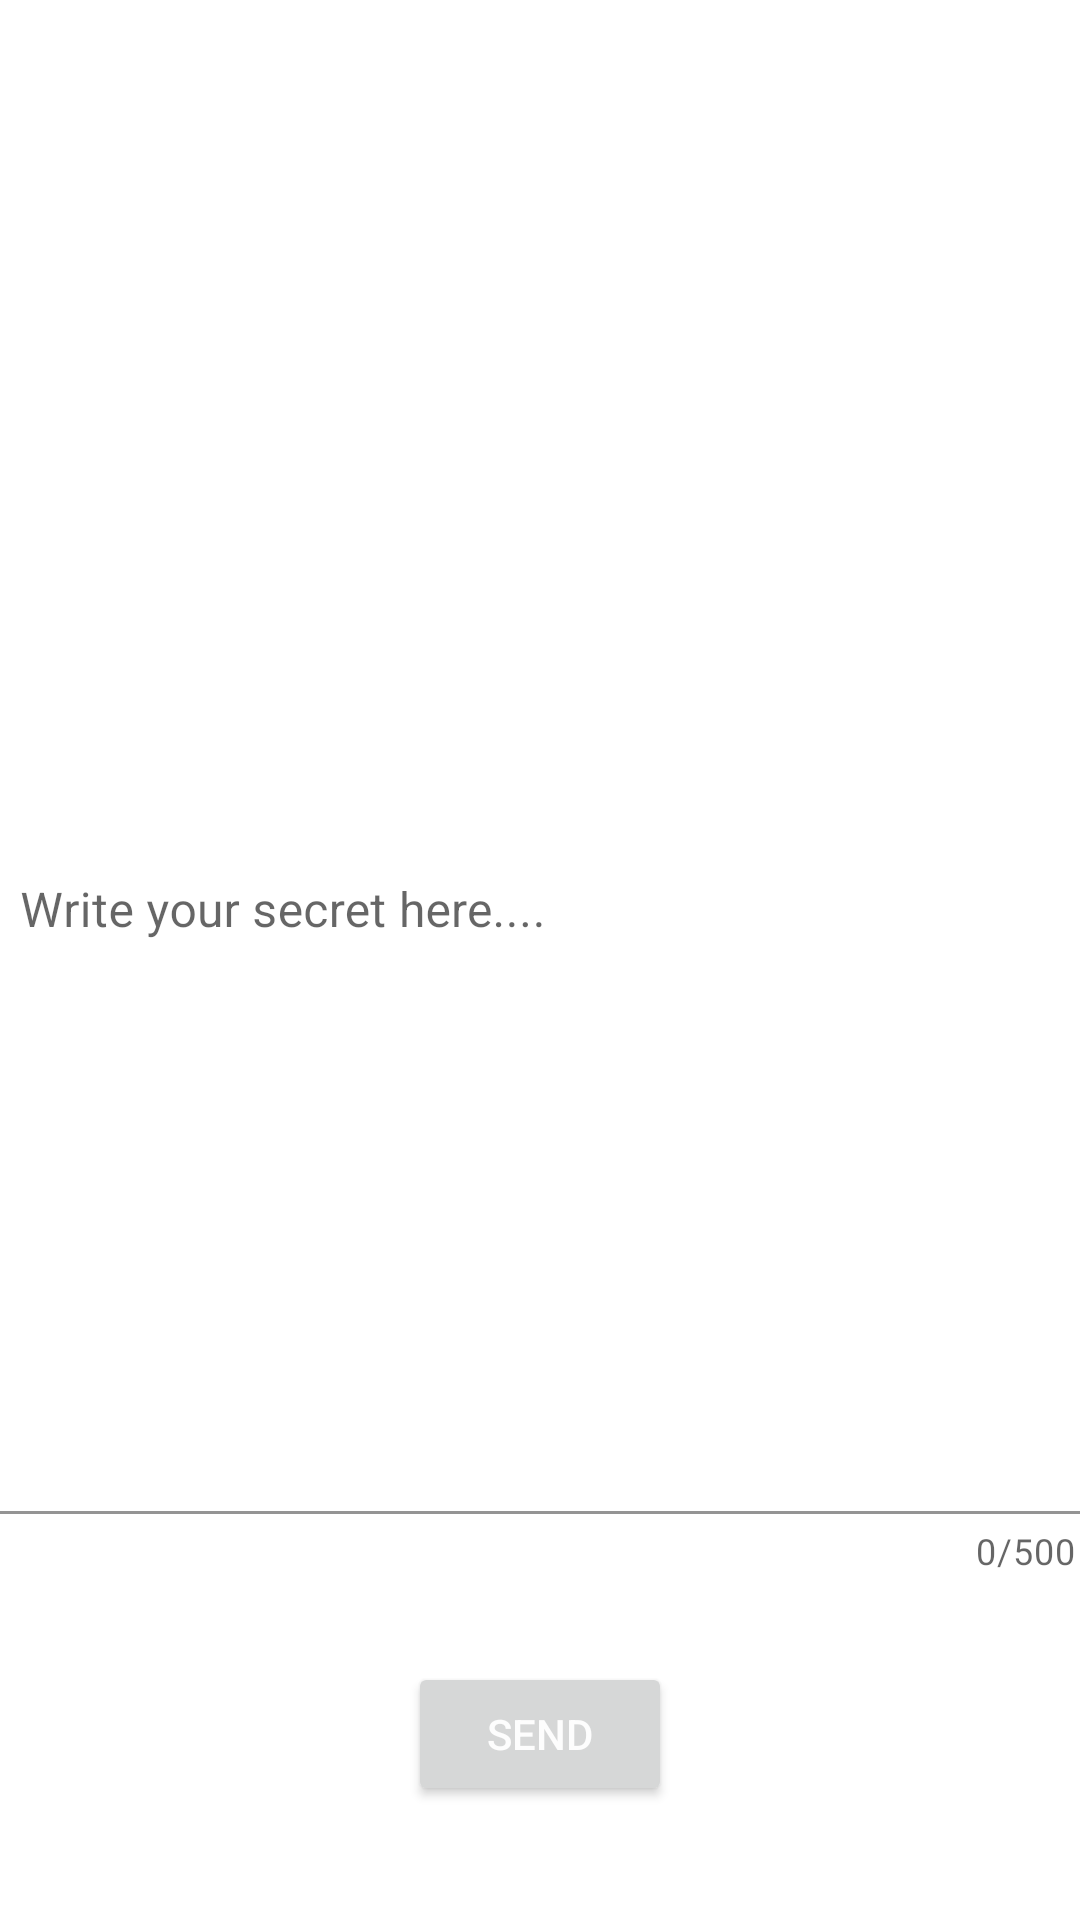

Layout XML and referenced resources for this Android screen:
<!-- AndroidManifest.xml: application theme Theme.OutOfMyChest -->
<!-- res/layout/activity_send_message.xml -->
<?xml version="1.0" encoding="utf-8"?>
<androidx.constraintlayout.widget.ConstraintLayout xmlns:android="http://schemas.android.com/apk/res/android"
    xmlns:app="http://schemas.android.com/apk/res-auto"
    xmlns:tools="http://schemas.android.com/tools"
    android:layout_width="match_parent"
    android:layout_height="match_parent"
    tools:context=".sendMessage">

    <com.google.android.material.textfield.TextInputLayout
        android:id="@+id/textInputLayoutMsg"
        android:layout_width="384dp"
        android:layout_height="435dp"
        app:counterEnabled="true"
        app:counterMaxLength="500"
        app:layout_constraintBottom_toBottomOf="parent"
        app:layout_constraintEnd_toEndOf="parent"
        app:layout_constraintHorizontal_bias="0.407"
        app:layout_constraintStart_toStartOf="parent"
        app:layout_constraintTop_toTopOf="parent">

        <com.google.android.material.textfield.TextInputEditText
            android:id="@+id/msgInput"
            android:layout_width="match_parent"
            android:layout_height="402dp"
            android:layout_marginTop="0dp"
            android:backgroundTint="#FFFFFF"
            android:hint="Write your secret here...."
            android:textColor="#090909"
            android:textColorHighlight="#040303"
            android:textColorHint="#020202"
            android:textColorLink="#070707" />
    </com.google.android.material.textfield.TextInputLayout>

    <Button
        android:id="@+id/sendMessageButton"
        android:layout_width="wrap_content"
        android:layout_height="wrap_content"
        android:text="SEND"
        android:textColor="#FDFDFD"
        app:layout_constraintBottom_toBottomOf="parent"
        app:layout_constraintEnd_toEndOf="parent"
        app:layout_constraintStart_toStartOf="parent"
        app:layout_constraintTop_toBottomOf="@+id/textInputLayoutMsg"
        app:layout_constraintVertical_bias="0.302" />

</androidx.constraintlayout.widget.ConstraintLayout>
<!-- resources referenced by this layout -->
<resources>
  <style name="Theme.OutOfMyChest" parent="Theme.MaterialComponents.DayNight.DarkActionBar">
          
          <item name="colorPrimary">@color/purple_500</item>
          <item name="colorPrimaryVariant">@color/purple_700</item>
          <item name="colorOnPrimary">@color/white</item>
          
          <item name="colorSecondary">@color/teal_200</item>
          <item name="colorSecondaryVariant">@color/teal_700</item>
          <item name="colorOnSecondary">@color/black</item>
          
          <item name="android:statusBarColor" tools:targetApi="l">?attr/colorPrimaryVariant</item>
          
      </style>
  <!-- not gathered from this repository: default colours our renderer supplied (Android Studio template values) -->
  <color name="purple_500">#FF6200EE</color>
  <color name="purple_700">#FF3700B3</color>
  <color name="teal_200">#FF03DAC5</color>
  <color name="teal_700">#FF018786</color>
  <color name="black">#FF000000</color>
  <color name="white">#FFFFFFFF</color>
</resources>
